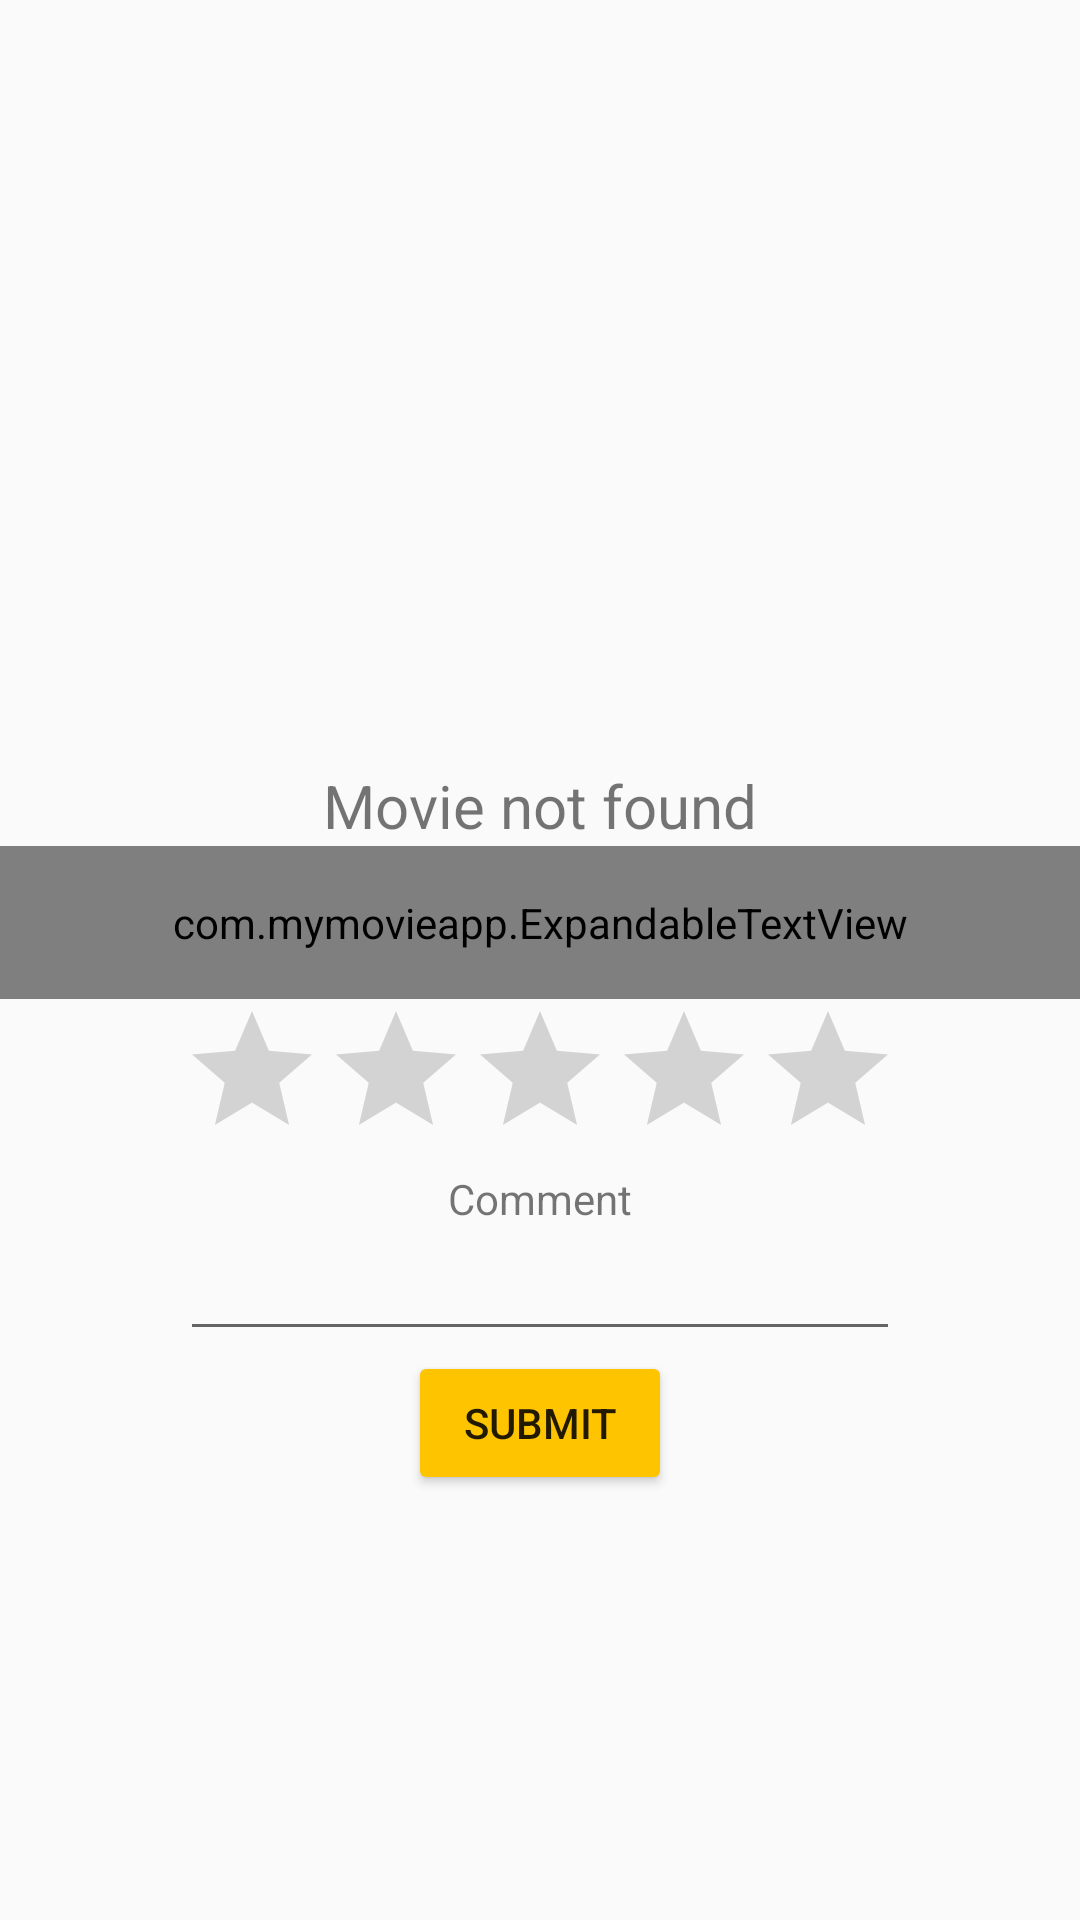

Android layout source for this screen:
<!-- AndroidManifest.xml: application theme AppTheme -->
<!-- res/layout/activity_movie_info.xml -->
<?xml version="1.0" encoding="utf-8"?>
<ScrollView xmlns:android="http://schemas.android.com/apk/res/android"
    android:layout_width="match_parent" android:layout_height="match_parent"
    android:orientation="vertical">
    <RelativeLayout xmlns:android="http://schemas.android.com/apk/res/android"
        android:layout_width="match_parent" android:layout_height="wrap_content"
        android:focusable="true"
        android:focusableInTouchMode="true"
        android:id="@+id/rl_movie_info">

        <android.support.v7.widget.AppCompatImageView
            android:layout_width="match_parent"
            android:layout_height="250dp"
            android:id="@+id/iV_movPhoto"
            android:layout_alignParentTop="true"
            android:scaleType="centerCrop"/>
        <TextView
            android:layout_width="wrap_content"
            android:layout_height="wrap_content"
            android:text="@string/Movie_Not_Found"
            android:id="@+id/tv_movie_title"
            android:layout_below="@+id/iV_movPhoto"
            android:layout_centerHorizontal="true"
            android:layout_marginTop="5dp"
            android:textSize="20sp"/>

        <RatingBar
            android:layout_width="wrap_content"
            android:layout_height="wrap_content"
            android:id="@+id/rb_star_bar"
            android:layout_centerHorizontal="true"
            android:layout_below="@+id/tV_synopsis" />

        <TextView
            android:layout_width="wrap_content"
            android:layout_height="wrap_content"
            android:text="@string/Comment"
            android:id="@+id/tv_comment"
            android:layout_centerHorizontal="true"
            android:layout_below="@+id/rb_star_bar" />

        <EditText
            android:inputType="textCapSentences"
            android:layout_width="wrap_content"
            android:layout_height="wrap_content"
            android:id="@+id/et_comment"
            android:layout_below="@+id/tv_comment"
            android:layout_centerHorizontal="true"
            android:layout_alignLeft="@+id/rb_star_bar"
            android:layout_alignStart="@+id/rb_star_bar"
            android:layout_alignRight="@+id/rb_star_bar"
            android:layout_alignEnd="@+id/rb_star_bar"
            android:imeOptions="actionDone" />

        <Button
            android:layout_width="wrap_content"
            android:layout_height="wrap_content"
            android:text="@string/Submit"
            android:id="@+id/btn_comment"
            android:layout_below="@+id/et_comment"
            android:layout_centerHorizontal="true" />

        <com.mymovieapp.ExpandableTextView
            android:layout_width="match_parent"
            android:layout_height="wrap_content"
            android:id="@+id/tV_synopsis"
            android:layout_below="@+id/tv_movie_title"
            android:padding="16dp"/>

        <android.support.v7.widget.RecyclerView
            android:layout_width="match_parent"
            android:layout_height="wrap_content"
            android:id="@+id/comments_rv"
            android:layout_below="@+id/btn_comment" />
    </RelativeLayout>
</ScrollView>
<!-- resources referenced by this layout -->
<resources>
  <string name="Comment">Comment</string>
  <string name="Movie_Not_Found">Movie not found</string>
  <string name="Submit">Submit</string>
  <style name="AppTheme" parent="AppTheme.base">
      </style>
  <style name="AppTheme.base" parent="Theme.AppCompat.Light.DarkActionBar">
          
          <item name="windowNoTitle">true</item>
          
          <item name="windowActionBar">false</item>
          
          
          <item name="colorPrimary">@color/FF536DFE</item>
          
          <item name="colorPrimaryDark">@color/FF3D5AFE</item>
          
          <item name="colorAccent">@color/ffd740</item>
          
          
          <item name="colorButtonNormal">@color/ffd740</item>
  
      </style>
  <color name="FF536DFE">#536dfe</color>
  <color name="FF3D5AFE">#3d5afe</color>
  <color name="ffd740">#ffc400</color>
</resources>
